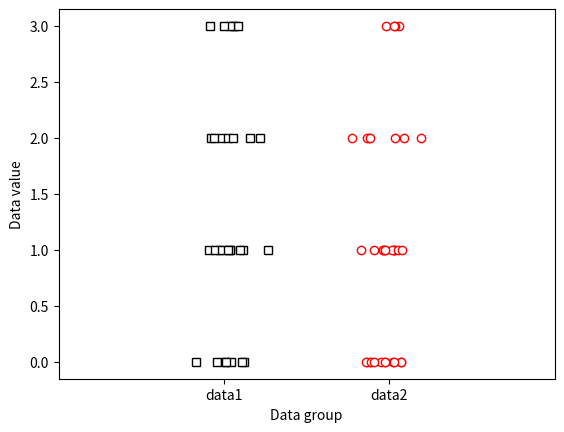

This figure's Python source:
# import libraries
import matplotlib.pyplot as plt
import numpy as np
import scipy.stats as stats

## generate the data

# the data (note the different sample sizes)
N1 = 30
N2 = 35

data1 = np.random.poisson(2,N1)
data2 = np.random.poisson(1,N2)

plt.plot(1+np.random.randn(N1)/10,data1,'ks',markerfacecolor='w')
plt.plot(2+np.random.randn(N2)/10,data2,'ro',markerfacecolor='w')

plt.xlim([0,3])
plt.xticks([1,2],labels=('data1','data2'))
plt.xlabel('Data group')
plt.ylabel('Data value')
plt.show()

## now for the test

U,p = stats.mannwhitneyu(data1,data2)

print(U,p)